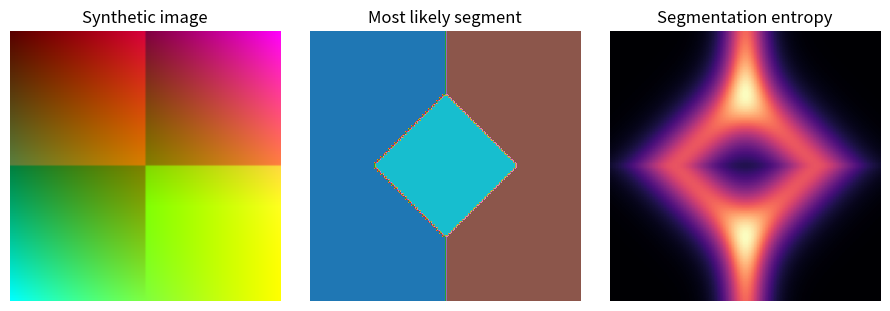

The matplotlib source for this figure:
#!/usr/bin/env python3
"""Lightweight SUN pipeline demo with no private data.

The full research code uses private neural sessions and heavier model dependencies.
This script creates a synthetic image, constructs soft segment-probability maps,
computes entropy, and writes the same kinds of artifacts that the full pipeline
uses downstream.
"""

from __future__ import annotations

import argparse
import json
from pathlib import Path

import numpy as np


def make_synthetic_image(size: int = 96) -> np.ndarray:
    """Create a simple RGB image with three regions and an uncertain boundary."""
    yy, xx = np.mgrid[0:size, 0:size]
    image = np.zeros((size, size, 3), dtype=np.float32)
    image[..., 0] = xx / max(size - 1, 1)
    image[..., 1] = yy / max(size - 1, 1)
    image[..., 2] = ((xx - yy) ** 2) / max((size - 1) ** 2, 1)
    image[: size // 2, : size // 2, 0] += 0.35
    image[size // 2 :, size // 2 :, 1] += 0.35
    return np.clip(image, 0.0, 1.0)


def make_probability_map(size: int = 96, temperature: float = 8.0) -> np.ndarray:
    """Create a three-segment soft assignment map shaped like a toy segmentation."""
    yy, xx = np.mgrid[0:size, 0:size].astype(np.float32)
    x = (xx / max(size - 1, 1)) * 2.0 - 1.0
    y = (yy / max(size - 1, 1)) * 2.0 - 1.0
    logits = np.stack(
        [
            -temperature * (x + 0.35),
            temperature * (x - 0.35),
            -temperature * (np.abs(y) - 0.18),
        ],
        axis=0,
    )
    logits -= logits.max(axis=0, keepdims=True)
    exp_logits = np.exp(logits)
    return exp_logits / exp_logits.sum(axis=0, keepdims=True)


def entropy(probability_map: np.ndarray) -> np.ndarray:
    """Compute per-pixel entropy from a K x H x W probability map."""
    eps = 1e-12
    return -(probability_map * np.log(probability_map + eps)).sum(axis=0)


def maybe_write_png(image: np.ndarray, probability_map: np.ndarray, entropy_map: np.ndarray, out_dir: Path) -> bool:
    try:
        import matplotlib.pyplot as plt
    except ImportError:
        return False

    hard_segments = probability_map.argmax(axis=0)
    fig, axes = plt.subplots(1, 3, figsize=(9, 3), constrained_layout=True)
    axes[0].imshow(image)
    axes[0].set_title("Synthetic image")
    axes[1].imshow(hard_segments, cmap="tab10")
    axes[1].set_title("Most likely segment")
    axes[2].imshow(entropy_map, cmap="magma")
    axes[2].set_title("Segmentation entropy")
    for ax in axes:
        ax.axis("off")
    fig.savefig(out_dir / "demo_overview.png", dpi=160)
    plt.close(fig)
    return True


def main() -> None:
    parser = argparse.ArgumentParser(description="Run a no-private-data SUN smoke demo.")
    parser.add_argument("--out", default="outputs/demo", help="Output directory.")
    parser.add_argument("--size", type=int, default=96, help="Synthetic image size.")
    args = parser.parse_args()

    out_dir = Path(args.out)
    out_dir.mkdir(parents=True, exist_ok=True)

    image = make_synthetic_image(args.size)
    probability_map = make_probability_map(args.size)
    entropy_map = entropy(probability_map)

    np.save(out_dir / "synthetic_image.npy", image)
    np.save(out_dir / "segment_probability_map.npy", probability_map)
    np.save(out_dir / "entropy_map.npy", entropy_map)
    wrote_png = maybe_write_png(image, probability_map, entropy_map, out_dir)

    summary = {
        "synthetic_image_shape": list(image.shape),
        "probability_map_shape": list(probability_map.shape),
        "entropy_min": float(entropy_map.min()),
        "entropy_max": float(entropy_map.max()),
        "entropy_mean": float(entropy_map.mean()),
        "wrote_png": wrote_png,
    }
    (out_dir / "summary.json").write_text(json.dumps(summary, indent=2) + "\n")

    print("SUN smoke demo complete")
    print(f"output_dir: {out_dir}")
    print(f"synthetic_image: {image.shape}")
    print(f"probability_map: {probability_map.shape}")
    print(f"entropy_range: {summary['entropy_min']:.4f} - {summary['entropy_max']:.4f}")
    if wrote_png:
        print("preview: demo_overview.png")


if __name__ == "__main__":
    main()
